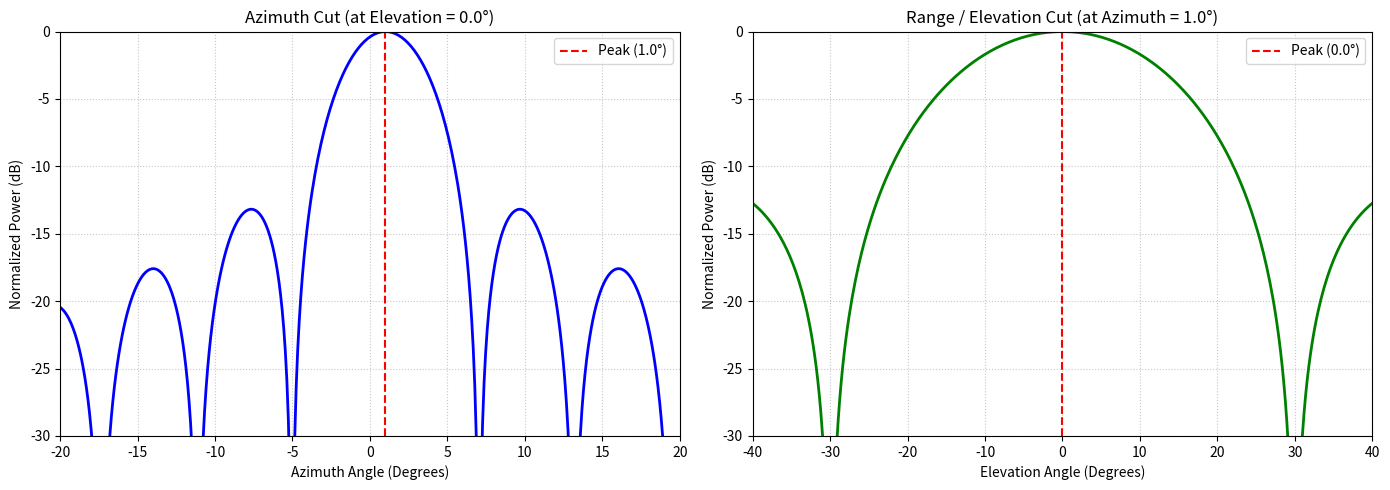

The matplotlib source for this figure:
import numpy as np
import matplotlib.pyplot as plt
import os

# ==========================================
# 1. System Parameters & Beamforming
# ==========================================
f_c = 9.6e9
wavelength = 3e8 / f_c
k = 2 * np.pi / wavelength
dx = dy = wavelength / 2  # Half-wavelength spacing

no_of_rows = 4
no_of_cols = 19  # 7 + 4 + 7

# Target Steering Angles
target_az_deg = 1.0
target_el_deg = 0.0
target_az_rad = np.radians(target_az_deg)
target_el_rad = np.radians(target_el_deg)

col_indices = np.arange(no_of_cols)
row_indices = np.arange(no_of_rows)
x_grid, y_grid = np.meshgrid(col_indices * dx, row_indices * dy)

# Commanded TRM weights
trm_phase = -k * (x_grid * np.sin(target_az_rad) + y_grid * np.sin(target_el_rad))
x_mn = 1.0 * np.exp(1j * trm_phase)

# ==========================================
# 2. Compute 2D Far-Field Pattern
# ==========================================
az_angles = np.linspace(-20, 20, 400)
el_angles = np.linspace(-40, 40, 400)
alpha = np.radians(az_angles)
epsilon = np.radians(el_angles)

E_pattern = np.zeros((len(el_angles), len(az_angles)), dtype=complex)

for m in range(no_of_rows):
    for n in range(no_of_cols):
        az_delay = np.exp(1j * k * np.sin(alpha) * (n * dx))
        el_delay = np.exp(1j * k * np.sin(epsilon) * (m * dy))
        spatial_delay_2d = np.outer(el_delay, az_delay)
        E_pattern += x_mn[m, n] * spatial_delay_2d

power_pattern_db = 10 * np.log10(np.abs(E_pattern)**2 / np.max(np.abs(E_pattern)**2))

# ==========================================
# 3. Extract 1D Azimuth and Range Cuts
# ==========================================
# Find the array indices closest to our target angles
target_az_idx = np.argmin(np.abs(az_angles - target_az_deg))
target_el_idx = np.argmin(np.abs(el_angles - target_el_deg))

# Slice the 2D matrix to get 1D curves
azimuth_cut = power_pattern_db[target_el_idx, :]  # Hold elevation constant at 0 deg
range_cut = power_pattern_db[:, target_az_idx]    # Hold azimuth constant at 1 deg

# ==========================================
# 4. Visualization & Saving Curves
# ==========================================
# Create a figure with two subplots side-by-side
fig, (ax1, ax2) = plt.subplots(1, 2, figsize=(14, 5))

# --- Plot 1: Azimuth Cut ---
ax1.plot(az_angles, azimuth_cut, color='blue', linewidth=2)
ax1.axvline(x=target_az_deg, color='red', linestyle='--', label=f'Peak ({target_az_deg}°)')
ax1.set_title(f'Azimuth Cut (at Elevation = {target_el_deg}°)', fontsize=12)
ax1.set_xlabel('Azimuth Angle (Degrees)', fontsize=10)
ax1.set_ylabel('Normalized Power (dB)', fontsize=10)
ax1.set_xlim([-20, 20])
ax1.set_ylim([-30, 0])
ax1.grid(True, linestyle=':', alpha=0.7)
ax1.legend()

# --- Plot 2: Range (Elevation) Cut ---
ax2.plot(el_angles, range_cut, color='green', linewidth=2)
ax2.axvline(x=target_el_deg, color='red', linestyle='--', label=f'Peak ({target_el_deg}°)')
ax2.set_title(f'Range / Elevation Cut (at Azimuth = {target_az_deg}°)', fontsize=12)
ax2.set_xlabel('Elevation Angle (Degrees)', fontsize=10)
ax2.set_ylabel('Normalized Power (dB)', fontsize=10)
ax2.set_xlim([-40, 40])
ax2.set_ylim([-30, 0])
ax2.grid(True, linestyle=':', alpha=0.7)
ax2.legend()

plt.tight_layout()

# Save the 1D cuts to a file
cuts_filename = 'antenna_1D_cuts.png'
plt.savefig(cuts_filename, dpi=300, bbox_inches='tight')
print(f"Successfully saved 1D curves to: {os.path.abspath(cuts_filename)}")

# Show the plots
plt.show()
